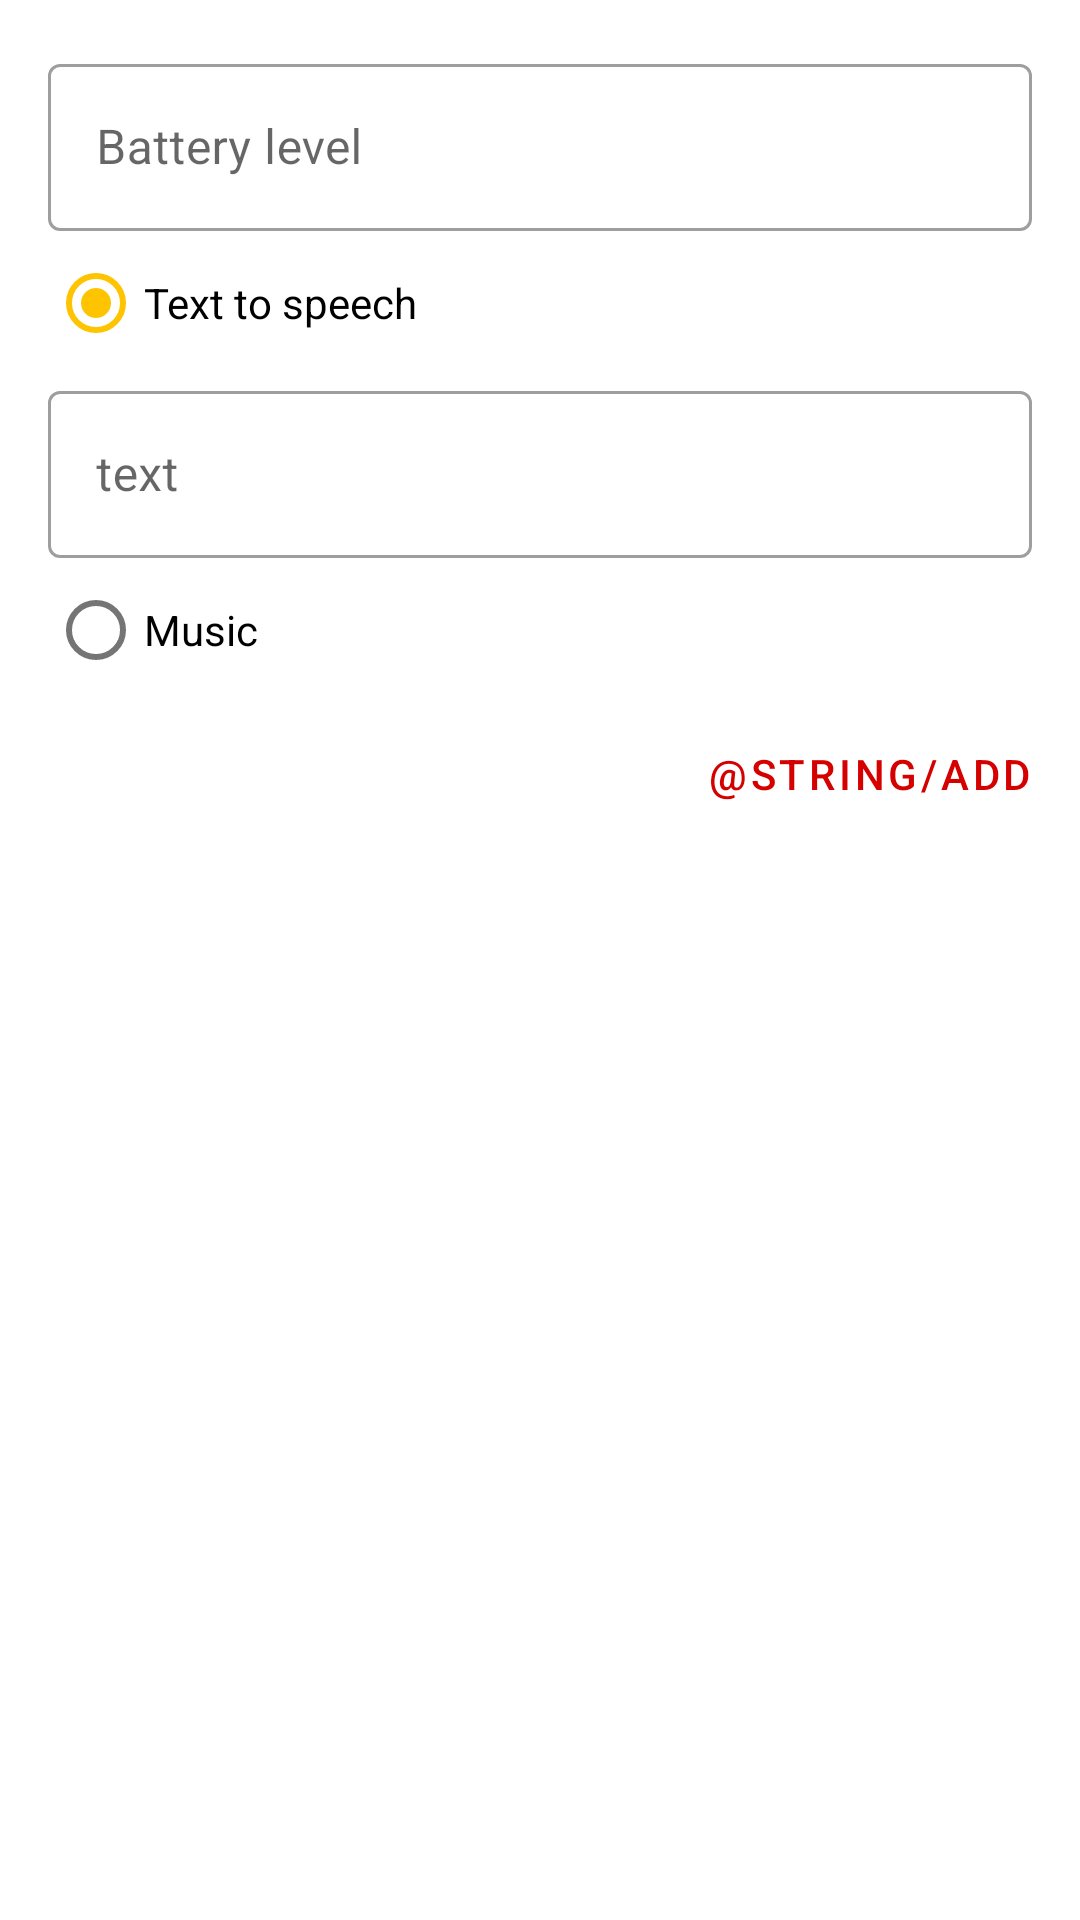

Write the Android layout XML for this screen, with the resource values it uses.
<!-- AndroidManifest.xml: application theme BatterySound -->
<!-- res/layout/dialog_add_update_task.xml -->
<?xml version="1.0" encoding="utf-8"?>
<androidx.constraintlayout.widget.ConstraintLayout xmlns:android="http://schemas.android.com/apk/res/android"
    xmlns:app="http://schemas.android.com/apk/res-auto"
    xmlns:tools="http://schemas.android.com/tools"
    android:layout_width="match_parent"
    android:layout_height="match_parent">

    <com.google.android.material.textfield.TextInputLayout
        android:id="@+id/levelInputLayout"
        style="@style/Widget.MaterialComponents.TextInputLayout.OutlinedBox"
        android:layout_width="match_parent"
        android:layout_height="wrap_content"
        android:layout_marginStart="16dp"
        android:layout_marginTop="16dp"
        android:layout_marginEnd="16dp"
        android:hint="@string/battery_level"
        app:layout_constraintEnd_toEndOf="parent"
        app:layout_constraintStart_toStartOf="parent"
        app:layout_constraintTop_toTopOf="parent">

        <com.google.android.material.textfield.TextInputEditText
            android:id="@+id/level"
            android:layout_width="match_parent"
            android:layout_height="wrap_content"
            android:inputType="number"
            android:maxLength="3" />
    </com.google.android.material.textfield.TextInputLayout>


    <RadioGroup
        android:id="@+id/radioGroup"
        android:layout_width="match_parent"
        android:layout_height="wrap_content"
        android:layout_marginStart="16dp"
        android:layout_marginEnd="16dp"
        app:layout_constraintEnd_toEndOf="parent"
        app:layout_constraintStart_toStartOf="parent"
        app:layout_constraintTop_toBottomOf="@+id/levelInputLayout">

        <com.google.android.material.radiobutton.MaterialRadioButton
            android:id="@+id/radio_text"
            android:layout_width="match_parent"
            android:layout_height="wrap_content"
            android:checked="true"
            android:text="@string/text_to_speech" />

        <com.google.android.material.textfield.TextInputLayout
            android:id="@+id/text_input_layout"
            style="@style/Widget.MaterialComponents.TextInputLayout.OutlinedBox"
            android:layout_width="match_parent"
            android:layout_height="wrap_content"
            android:hint="@string/text_to_speak"
            app:layout_constraintEnd_toEndOf="@+id/textInputLayout"
            app:layout_constraintStart_toStartOf="@+id/textInputLayout"
            app:layout_constraintTop_toBottomOf="@+id/textInputLayout">

            <com.google.android.material.textfield.TextInputEditText
                android:id="@+id/text"
                android:layout_width="match_parent"
                android:layout_height="wrap_content" />
        </com.google.android.material.textfield.TextInputLayout>

        <com.google.android.material.radiobutton.MaterialRadioButton
            android:id="@+id/radio_uri"
            android:layout_width="match_parent"
            android:layout_height="wrap_content"
            android:text="@string/music" />

        <androidx.constraintlayout.widget.ConstraintLayout
            android:id="@+id/pick_file_layout"
            android:layout_width="match_parent"
            android:layout_height="wrap_content"
            android:visibility="gone"
            tools:visibility="visible"
            android:orientation="horizontal">

            <TextView
                android:id="@+id/file_name"
                android:layout_width="0dp"
                android:layout_height="match_parent"
                android:gravity="center|start"
                android:text="@string/file_name"
                app:layout_constraintBottom_toBottomOf="parent"
                app:layout_constraintEnd_toStartOf="@+id/pick_file"
                app:layout_constraintStart_toStartOf="parent"
                app:layout_constraintTop_toTopOf="parent" />

            <com.google.android.material.button.MaterialButton
                android:id="@+id/pick_file"
                android:layout_width="wrap_content"
                android:layout_height="match_parent"
                android:text="@string/pick_file"
                app:layout_constraintBottom_toBottomOf="parent"
                app:layout_constraintEnd_toEndOf="parent"
                app:layout_constraintTop_toTopOf="parent" />
        </androidx.constraintlayout.widget.ConstraintLayout>
    </RadioGroup>


    <com.google.android.material.button.MaterialButton
        android:id="@+id/add_update"
        style="@style/Widget.MaterialComponents.Button.TextButton"
        android:layout_width="wrap_content"
        android:layout_height="wrap_content"
        android:layout_marginEnd="8dp"
        android:text="@string/add"
        app:layout_constraintEnd_toEndOf="parent"
        app:layout_constraintTop_toBottomOf="@+id/radioGroup" />

</androidx.constraintlayout.widget.ConstraintLayout>
<!-- resources referenced by this layout -->
<resources>
  <string name="battery_level">Battery level</string>
  <string name="file_name">File name</string>
  <string name="music">Music</string>
  <string name="pick_file">pick file</string>
  <string name="text_to_speak">text</string>
  <string name="text_to_speech">Text to speech</string>
  <style name="BatterySound" parent="BaseAppTheme.DayNight" />
  <style name="BaseAppTheme.DayNight" />
</resources>
